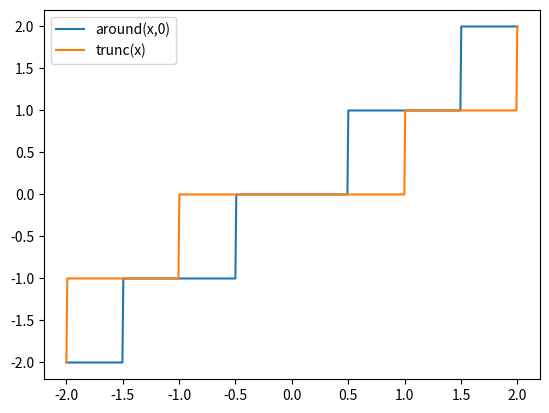

The matplotlib source for this figure:
import numpy as np
import matplotlib.pyplot as plt

x = np.linspace(-2, 2, 500)
plt.plot(x, np.around(x,0), label="around(x,0)")
plt.plot(x, np.trunc(x), label="trunc(x)")
plt.legend()

plt.show()
